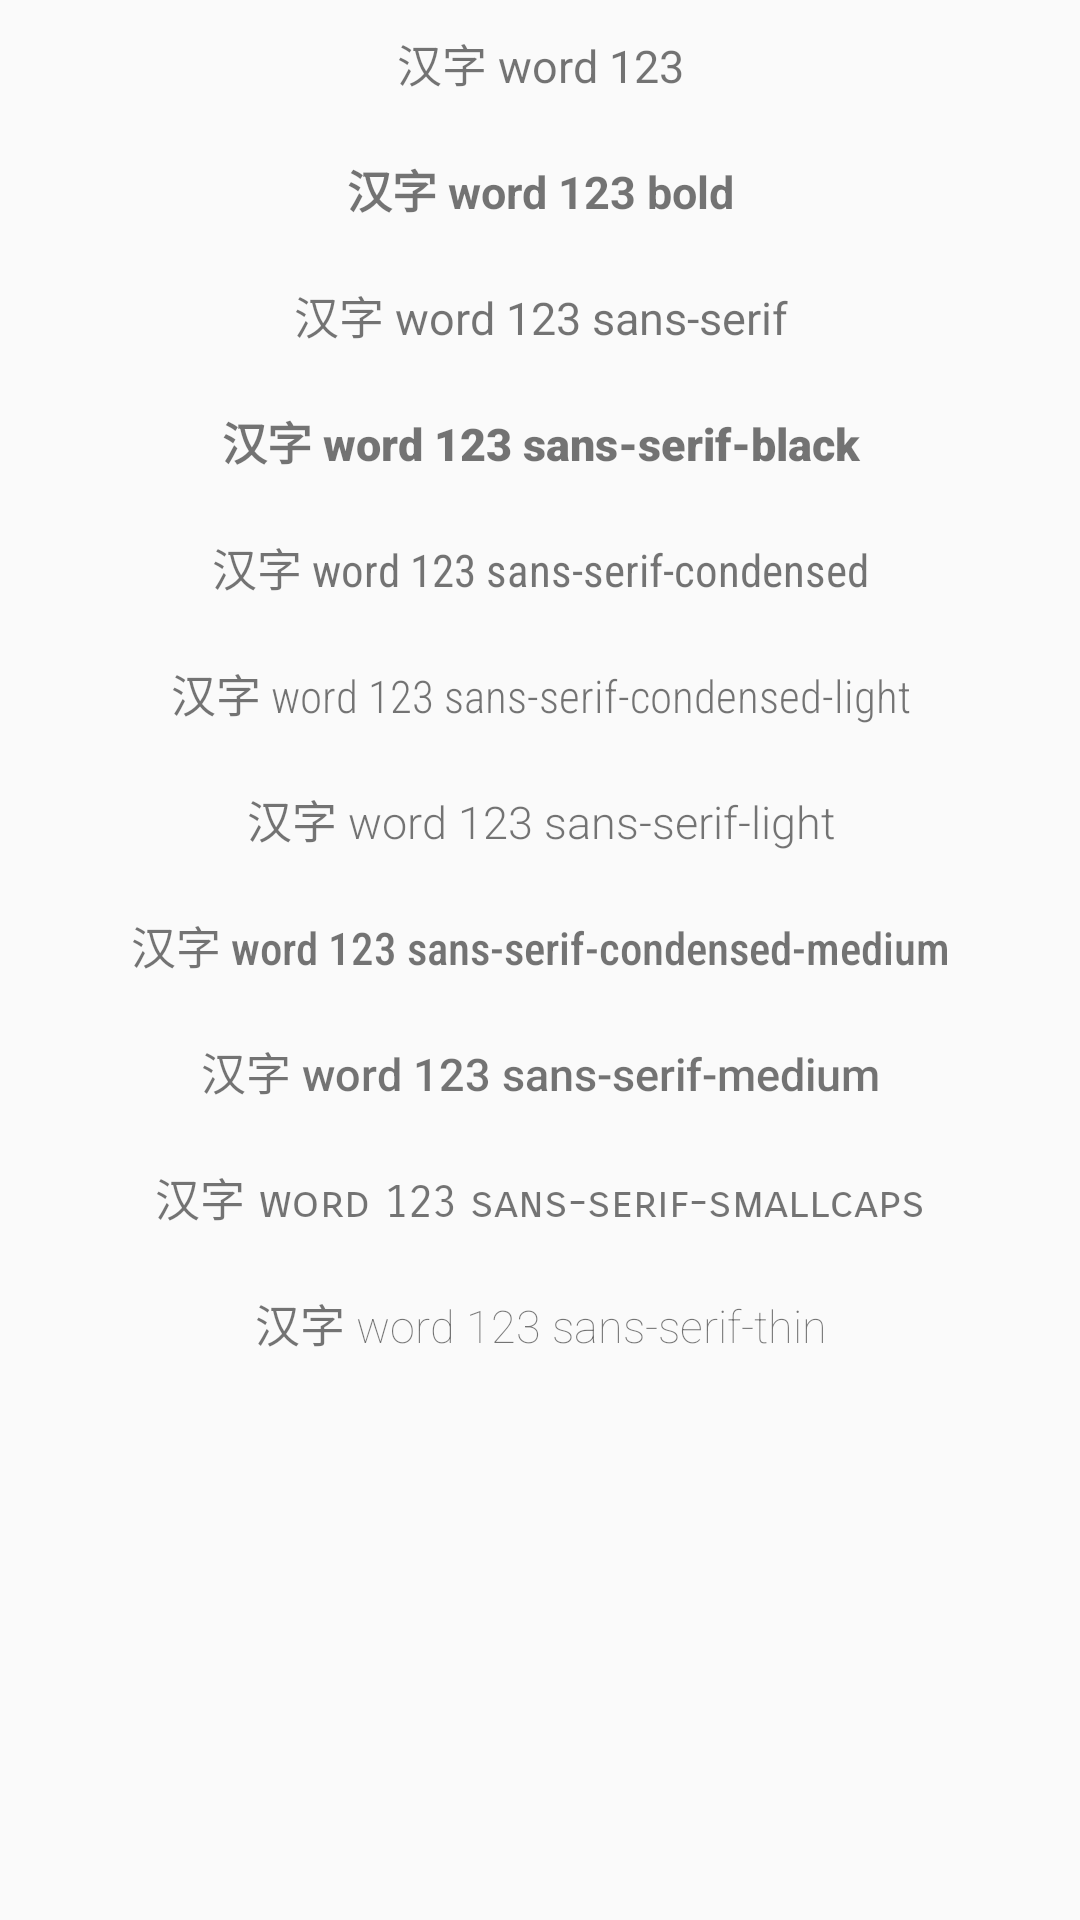

Reconstruct the res/layout file that produces this screen, plus the resources it refers to.
<!-- AndroidManifest.xml: application theme AppTheme -->
<!-- res/layout/activity_font.xml -->
<?xml version="1.0" encoding="utf-8"?>
<LinearLayout xmlns:android="http://schemas.android.com/apk/res/android"
    xmlns:app="http://schemas.android.com/apk/res-auto"
    xmlns:tools="http://schemas.android.com/tools"
    android:layout_width="match_parent"
    android:layout_height="match_parent"
    android:orientation="vertical"
    tools:context=".FontActivity">

    <TextView
        android:layout_width="match_parent"
        android:layout_height="wrap_content"
        android:gravity="center"
        android:padding="10dp"
        android:text="汉字 word 123"
        android:textSize="15sp" />

    <TextView
        android:layout_width="match_parent"
        android:layout_height="wrap_content"
        android:gravity="center"
        android:padding="10dp"
        android:text="汉字 word 123 bold"
        android:textSize="15sp"
        android:textStyle="bold" />

    <TextView
        android:layout_width="match_parent"
        android:layout_height="wrap_content"
        android:fontFamily="sans-serif"
        android:gravity="center"
        android:padding="10dp"
        android:text="汉字 word 123 sans-serif"
        android:textSize="15sp" />

    <TextView
        android:layout_width="match_parent"
        android:layout_height="wrap_content"
        android:fontFamily="sans-serif-black"
        android:gravity="center"
        android:padding="10dp"
        android:text="汉字 word 123 sans-serif-black"
        android:textSize="15sp" />

    <TextView
        android:layout_width="match_parent"
        android:layout_height="wrap_content"
        android:fontFamily="sans-serif-condensed"
        android:gravity="center"
        android:padding="10dp"
        android:text="汉字 word 123 sans-serif-condensed"
        android:textSize="15sp" />

    <TextView
        android:layout_width="match_parent"
        android:layout_height="wrap_content"
        android:fontFamily="sans-serif-condensed-light"
        android:gravity="center"
        android:padding="10dp"
        android:text="汉字 word 123 sans-serif-condensed-light"
        android:textSize="15sp" />

    <TextView
        android:layout_width="match_parent"
        android:layout_height="wrap_content"
        android:fontFamily="sans-serif-light"
        android:gravity="center"
        android:padding="10dp"
        android:text="汉字 word 123 sans-serif-light"
        android:textSize="15sp" />

    <TextView
        android:layout_width="match_parent"
        android:layout_height="wrap_content"
        android:fontFamily="sans-serif-condensed-medium"
        android:gravity="center"
        android:padding="10dp"
        android:text="汉字 word 123 sans-serif-condensed-medium"
        android:textSize="15sp" />

    <TextView
        android:layout_width="match_parent"
        android:layout_height="wrap_content"
        android:fontFamily="sans-serif-medium"
        android:gravity="center"
        android:padding="10dp"
        android:text="汉字 word 123 sans-serif-medium"
        android:textSize="15sp" />

    <TextView
        android:layout_width="match_parent"
        android:layout_height="wrap_content"
        android:fontFamily="sans-serif-smallcaps"
        android:gravity="center"
        android:padding="10dp"
        android:text="汉字 word 123 sans-serif-smallcaps"
        android:textSize="15sp" />

    <TextView
        android:layout_width="match_parent"
        android:layout_height="wrap_content"
        android:fontFamily="sans-serif-thin"
        android:gravity="center"
        android:padding="10dp"
        android:text="汉字 word 123 sans-serif-thin"
        android:textSize="15sp" />

</LinearLayout>
<!-- resources referenced by this layout -->
<resources>
  <style name="AppTheme" parent="Theme.AppCompat.Light.NoActionBar">
          
          <item name="colorPrimary">@color/colorPrimary</item>
          <item name="colorPrimaryDark">@color/colorPrimaryDark</item>
          <item name="colorAccent">@color/colorAccent</item>
      </style>
  <color name="colorPrimary">#008577</color>
  <color name="colorPrimaryDark">#00574B</color>
  <color name="colorAccent">#D81B60</color>
</resources>
